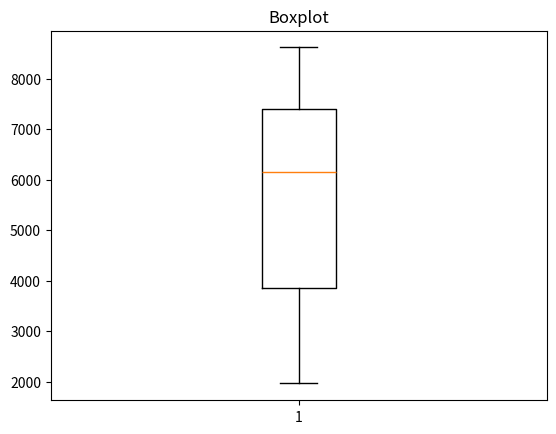

Recreate this plot in Python.
# Boxplot - Box Diagram

import matplotlib.pyplot as plt
import random

vector = []

for i in range(10):
    random_number = random.randint(0, 10500)
    vector.append(random_number)


plt.boxplot(vector)
plt.title("Boxplot")
plt.show()
